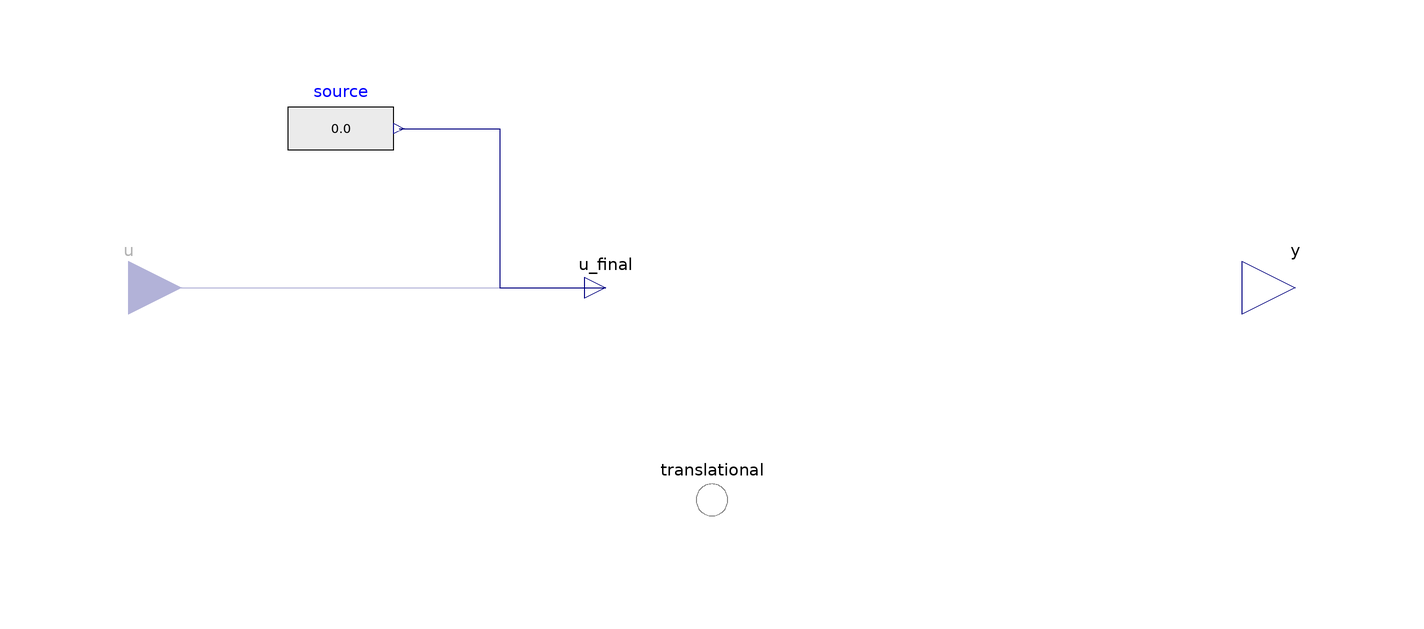

Above is the diagram view of the following Modelica model: its components placed by their Placement annotations and its connect equations drawn as lines.

partial model PartialCondition
            "Partial model for a translational condition"
            extends FCSys.BaseClasses.Icons.Conditions.Single;

            parameter Axis axis=Axis.x "Axis" annotation (HideResult=true);

            parameter Boolean internal=true "Use internal specification"
              annotation (
              HideResult=true,
              choices(__Dymola_checkBox=true),
              Dialog(group="Specification"));

            replaceable Modelica.Blocks.Sources.RealExpression source if
              internal constrainedby Modelica.Blocks.Interfaces.SO
              "Source of internal specification" annotation (
              __Dymola_choicesFromPackage=true,
              Dialog(group="Specification",enable=internal),
              Placement(transformation(
                  extent={{-10,-10},{10,10}},
                  rotation=0,
                  origin={-70,30})));
            Connectors.RealInput u if not internal
              "Value of specified condition" annotation (Placement(
                  transformation(
                  extent={{-10,-10},{10,10}},
                  rotation=0,
                  origin={-110,0})));

            Connectors.RealOutput y "Measurement expression" annotation (Dialog(
                  group="Measurement"), Placement(transformation(
                  extent={{-10,-10},{10,10}},
                  rotation=0,
                  origin={110,0}), iconTransformation(
                  extent={{-10,-10},{10,10}},
                  rotation=0,
                  origin={110,0})));
            Connectors.Translational translational(final n_trans=n_trans)
              "Connector for advection or diffusion of translational momentum"
              annotation (Placement(transformation(extent={{-10,-50},{10,-30}})));

            constant ConditionType conditionType "Type of condition";
            // Note:  This is included so that the type of condition is recorded with
            // the results.

          protected
            outer parameter Integer n_trans
              "Number of components of translational momentum";
            outer parameter Integer cartTrans[:]
              "Cartesian-axis indices of the components of translational momentum";
            outer parameter Integer transCart[Axis]
              "Translational-momentum-component indices of the Cartesian axes";

            Connectors.RealOutputInternal u_final
              "Final value of specified condition" annotation (Placement(
                  transformation(
                  extent={{-10,-10},{10,10}},
                  rotation=0,
                  origin={-20,0})));

          equation
            for i in 1:n_trans loop
              if cartTrans[i] <> axis then
                translational.mPhidot[i] = 0
                  "Not force in the other directions";
              end if;
            end for;
            connect(source.y, u_final) annotation (Line(
                points={{-59,30},{-40,30},{-40,5.55112e-16},{-20,5.55112e-16}},

                color={0,0,127},
                smooth=Smooth.None));

            connect(u, u_final) annotation (Line(
                points={{-110,5.55112e-16},{-88,0},{-66,1.11022e-15},{-66,
                    5.55112e-16},{-20,5.55112e-16}},
                color={0,0,127},
                smooth=Smooth.None));
            annotation (defaultComponentName="translational");
          end PartialCondition;